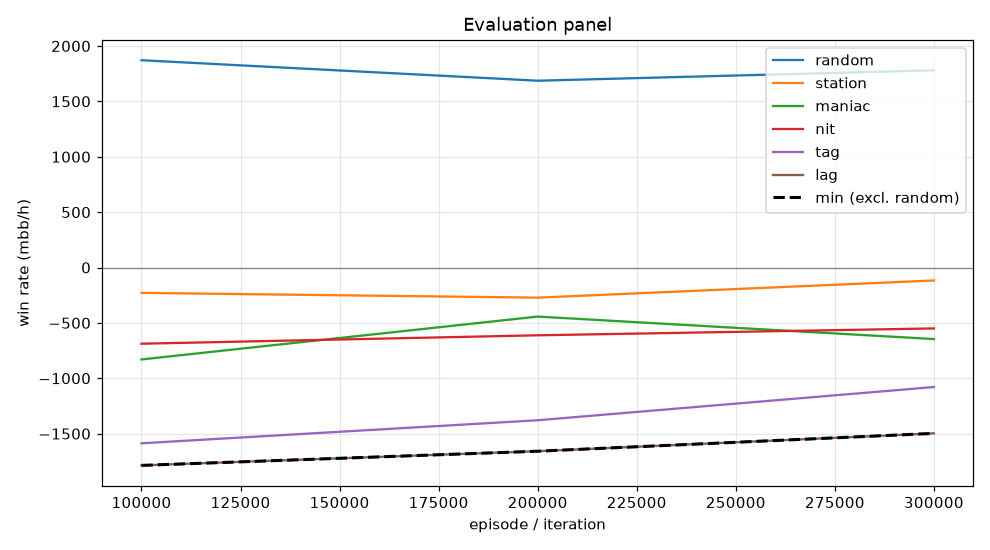

Source data for this figure (header and first rows):
episode, min, mean, random_mean, random_se, station_mean, station_se, maniac_mean, maniac_se, nit_mean, nit_se, tag_mean, tag_se, lag_mean, lag_se, act_call, act_raise, act_fold, act_check
99999, -1786, -1024, 1872, 106, -229.0, 61.93, -830.0, 236, -688.0, 109.8, -1587, 142, -1786, 160.5, 0.2648, 0.4978, 0.03306, 0.2043
199999, -1658, -872.9, 1686, 102.3, -272.0, 61.07, -443.0, 281, -612.0, 103.5, -1379, 135, -1658, 152, 0.239, 0.4906, 0.04601, 0.2245
299999, -1498, -777.9, 1780, 102.4, -117.0, 67.28, -646.0, 282.4, -550.0, 105.2, -1079, 129.9, -1498, 153.7, 0.229, 0.5113, 0.04625, 0.2135
